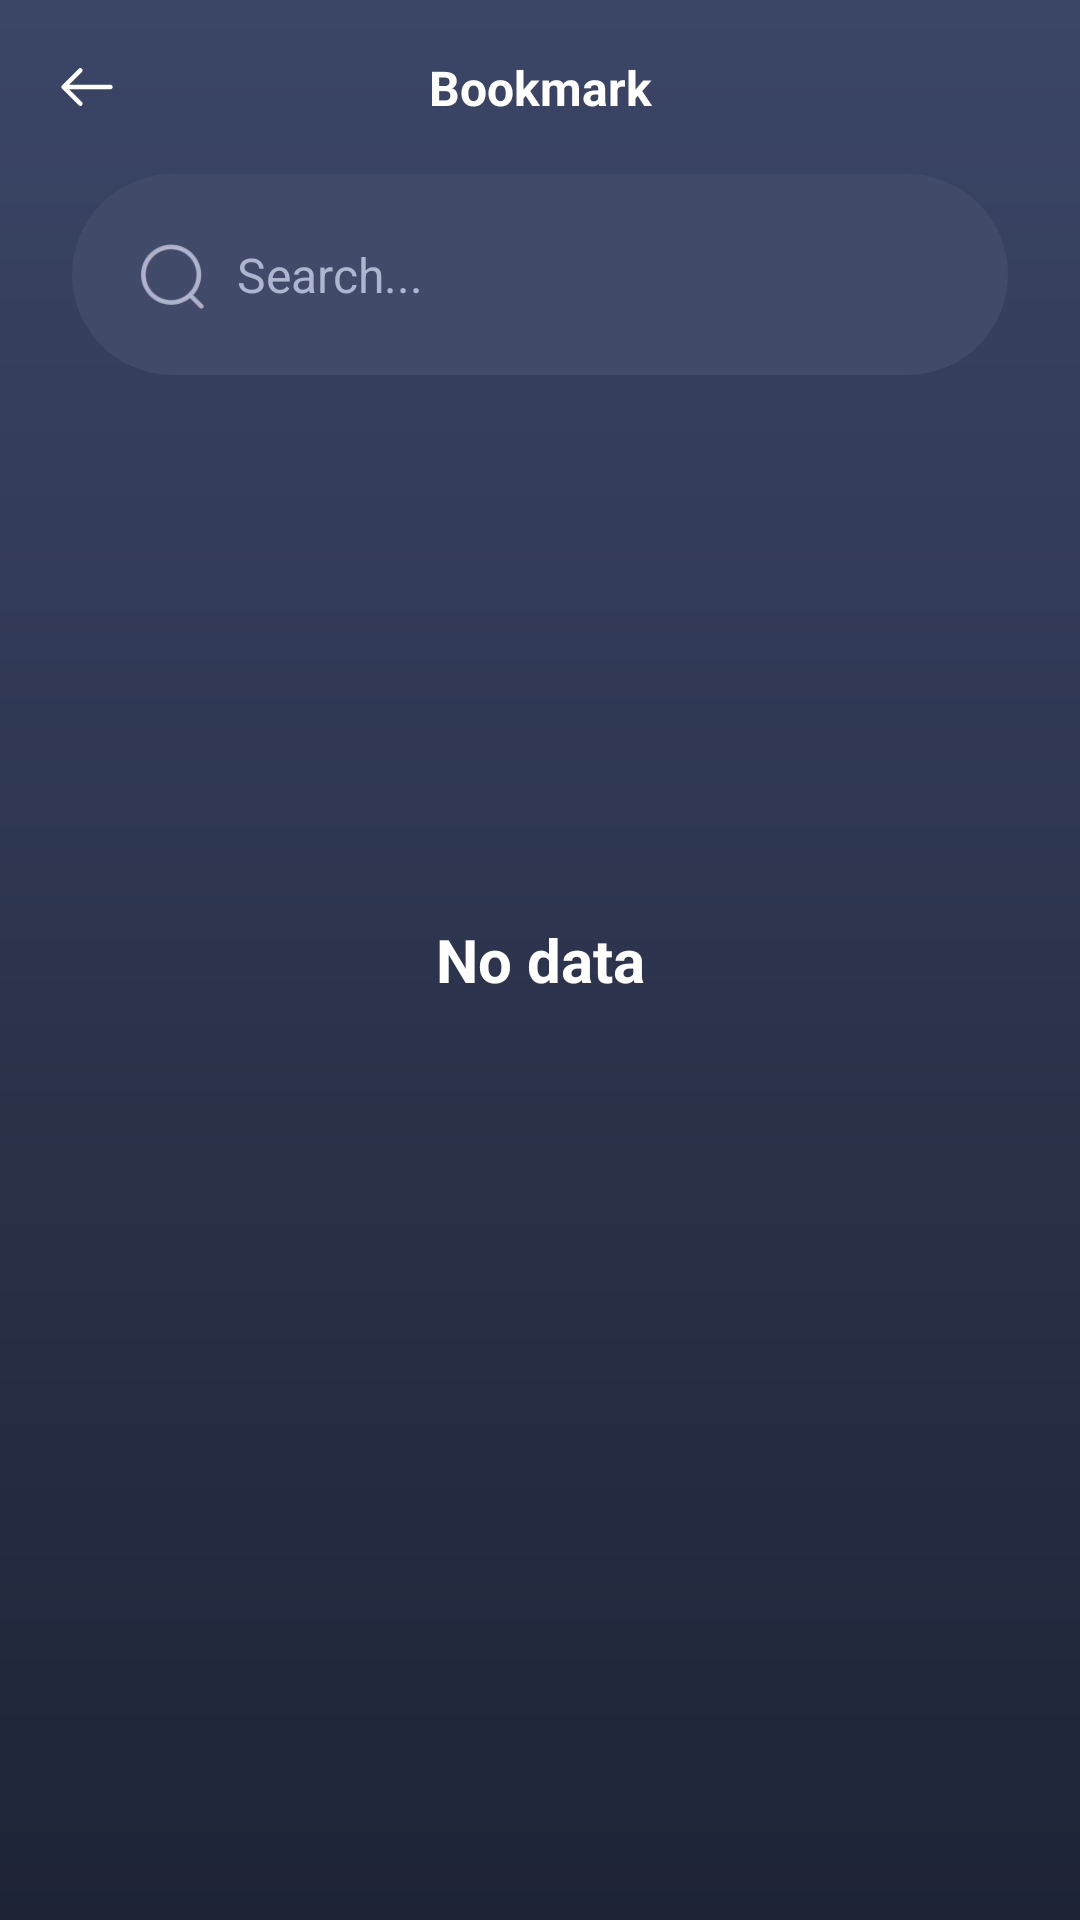

Produce the Android XML layout that renders to this screen, including the resource entries it uses.
<!-- AndroidManifest.xml: application theme Theme.ThirdBrowser -->
<!-- res/layout/activity_bookmark.xml -->
<?xml version="1.0" encoding="utf-8"?>
<layout xmlns:android="http://schemas.android.com/apk/res/android"
    xmlns:app="http://schemas.android.com/apk/res-auto"
    xmlns:tools="http://schemas.android.com/tools">

    <data>

        <import type="android.view.View" />

        <variable
            name="haveData"
            type="Boolean"
            android:value="false" />
    </data>

    <androidx.constraintlayout.widget.ConstraintLayout
        android:layout_width="match_parent"
        android:layout_height="match_parent"
        android:background="@drawable/bg_main">

        <ImageView
            android:id="@+id/img_finish"
            android:layout_width="58dp"
            android:layout_height="58dp"
            android:scaleType="centerInside"
            android:src="@drawable/icon_finish"
            app:layout_constraintStart_toStartOf="parent"
            app:layout_constraintTop_toTopOf="parent" />

        <TextView
            android:id="@+id/img_service"
            android:layout_width="wrap_content"
            android:layout_height="wrap_content"
            android:text="Bookmark"
            android:textColor="#FFFFFFFF"
            android:textSize="16sp"
            android:textStyle="bold"
            app:layout_constraintBottom_toBottomOf="@+id/img_finish"
            app:layout_constraintEnd_toEndOf="parent"
            app:layout_constraintStart_toStartOf="parent"
            app:layout_constraintTop_toTopOf="@+id/img_finish" />

        <LinearLayout
            android:id="@+id/ll_web_search"
            android:layout_width="match_parent"
            android:layout_height="wrap_content"
            android:layout_marginHorizontal="24dp"
            android:background="@drawable/bg_search"
            android:gravity="center_vertical"
            android:orientation="horizontal"
            android:paddingHorizontal="20dp"
            android:paddingVertical="15dp"
            app:layout_constraintEnd_toEndOf="parent"
            app:layout_constraintHorizontal_bias="0.0"
            app:layout_constraintStart_toStartOf="parent"
            app:layout_constraintTop_toBottomOf="@+id/img_finish">

            <ImageView
                android:layout_width="wrap_content"
                android:layout_height="wrap_content"
                android:src="@drawable/icon_ser" />

            <androidx.appcompat.widget.AppCompatEditText
                android:id="@+id/edt_search_bookmark"
                android:layout_width="0dp"
                android:layout_height="37dp"
                android:layout_marginStart="10dp"
                android:layout_weight="1"
                android:background="@null"
                android:hint="Search..."
                android:imeOptions="actionSearch"
                android:singleLine="true"
                android:textColor="@color/white"
                android:textColorHint="#AEB5CE"
                android:textSize="16sp" />
        </LinearLayout>

        <androidx.recyclerview.widget.RecyclerView
            android:id="@+id/rv_bookmark"
            android:layout_width="match_parent"
            android:layout_height="0dp"
            android:layout_marginHorizontal="20dp"
            android:layout_marginTop="20dp"
            android:visibility="@{haveData? View.GONE : View.VISIBLE}"
            app:layout_constraintBottom_toBottomOf="parent"
            app:layout_constraintTop_toBottomOf="@+id/ll_web_search"
            tools:listitem="@layout/item_bookmark" />

        <TextView
            android:id="@+id/tv_no_data"
            android:layout_width="match_parent"
            android:layout_height="match_parent"
            android:gravity="center"
            android:text="No data"
            android:textColor="@color/white"
            android:textSize="20sp"
            android:textStyle="bold"
            android:visibility="@{haveData? View.VISIBLE : View.GONE}" />
    </androidx.constraintlayout.widget.ConstraintLayout>
</layout>
<!-- res/layout/item_bookmark.xml (included above) -->
<?xml version="1.0" encoding="utf-8"?>
<androidx.constraintlayout.widget.ConstraintLayout xmlns:android="http://schemas.android.com/apk/res/android"
    xmlns:app="http://schemas.android.com/apk/res-auto"
    android:layout_width="match_parent"
    android:layout_height="wrap_content"
    android:paddingVertical="16sp">

    <LinearLayout
        android:id="@+id/linearLayout4"
        android:layout_width="match_parent"
        android:layout_height="wrap_content"
        android:orientation="vertical"
        app:layout_constraintBottom_toBottomOf="parent"
        app:layout_constraintStart_toStartOf="parent"
        app:layout_constraintTop_toTopOf="parent">

        <TextView
            android:id="@+id/tv_title"
            android:layout_width="wrap_content"
            android:layout_height="wrap_content"
            android:maxWidth="300dp"
            android:maxLines="1"
            android:ellipsize="end"
            android:text="Adele loses weight pictures "
            android:textColor="#FFFFFFFF"
            android:textSize="13sp" />

        <TextView
            android:id="@+id/tv_url"
            android:layout_width="wrap_content"
            android:layout_height="wrap_content"
            android:maxWidth="300dp"
            android:maxLines="1"
            android:ellipsize="end"
            android:text="https://www.dionlee.com"
            android:textColor="#80AEB5CE"
            android:textSize="10sp"
            app:layout_constraintStart_toStartOf="parent"
            app:layout_constraintTop_toTopOf="parent" />
    </LinearLayout>

    <ImageView
        android:id="@+id/img_delete"
        android:layout_width="50dp"
        android:layout_height="50dp"
        android:scaleType="centerInside"
        android:src="@drawable/icon_delete"
        app:layout_constraintBottom_toBottomOf="parent"
        app:layout_constraintEnd_toEndOf="parent"
        app:layout_constraintTop_toTopOf="parent" />

    <View
        android:layout_width="match_parent"
        android:layout_height="1dp"
        android:background="#404766"
        app:layout_constraintBottom_toBottomOf="parent" />
</androidx.constraintlayout.widget.ConstraintLayout>
<!-- resources referenced by this layout -->
<resources>
  <!-- drawable bg_main (drawable) -->
  <?xml version="1.0" encoding="utf-8"?>
  <shape xmlns:android="http://schemas.android.com/apk/res/android"
      android:shape="rectangle">
      <corners android:radius="0dp" />
      <gradient
          android:angle="90"
          android:endColor="#3B4566"
          android:startColor="#1E2436" />
  </shape>
  <!-- drawable bg_search (drawable) -->
  <?xml version="1.0" encoding="utf-8"?>
  <shape xmlns:android="http://schemas.android.com/apk/res/android"
      android:shape="rectangle">
      <corners android:radius="73dp" />
      <solid android:color="#414A69" />
  </shape>
  <!-- drawable icon_delete: webp bitmap (drawable-xxhdpi, 1804 bytes) -->
  <!-- drawable icon_finish: webp bitmap (drawable-xxhdpi, 732 bytes) -->
  <!-- drawable icon_ser: webp bitmap (drawable-xxhdpi, 2178 bytes) -->
  <style name="Theme.ThirdBrowser" parent="Base.Theme.ThirdBrowser" />
  <style name="Base.Theme.ThirdBrowser" parent="Theme.Material3.DayNight.NoActionBar">
          
          
          <item name="colorAccent">#00BCD4</item>
      </style>
  <!-- not gathered from this repository: default colours our renderer supplied (Android Studio template values) -->
  <color name="white">#FFFFFFFF</color>
</resources>
